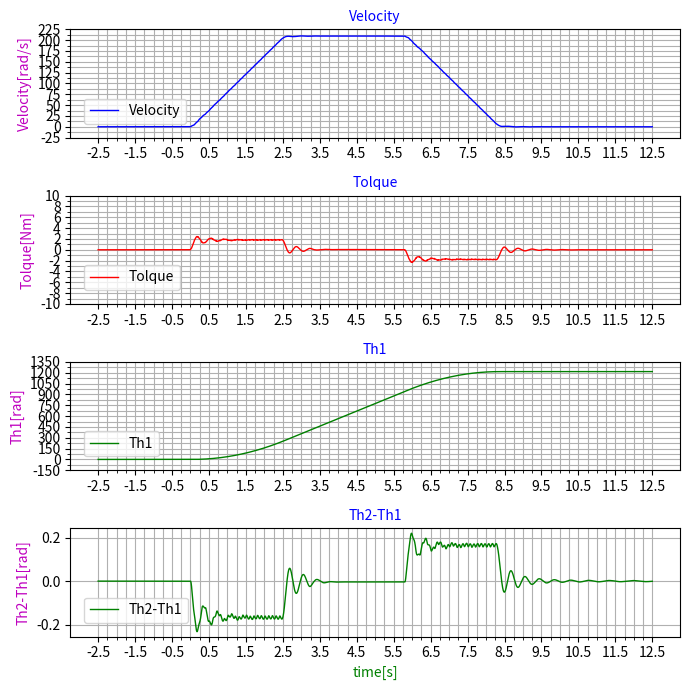

Reproduce this figure in Python.
import numpy as np
import matplotlib.pyplot as plt

# パラメータ
PKpp = 10.0                        # 位置比例ゲイン
PKvp = 30.0                        # 速度比例ゲイン
PKvi = 10.0                        # 速度積分ゲイン

PlimV = 2000                       # 速度リミット[rpm]
Limvr = PlimV / 60.0 * 2.0 * np.pi # 速度リミット[rad/s]
PlimT = 8.76                       # トルクリミット[Nm]
        
PDm = 0.0001                       # モータ粘性抵抗[Nm s/rad]
PJm = 0.00188                      # モータ慣性モーメント[kg m^2]
PDL = 0.0001                       # AZ粘性抵抗[Nm s/rad]
PJL = 0.0196                       # AZ慣性モーメント[kg m^2] C2=0.0189 C3=0.0196

Pkgb = 10.0                        # GBバネ定数[Nm/rad]
Pdb = 0.1                          # 不感帯[deg]
DB = Pdb * np.pi / 180.0           # 不感帯[rad]

Dt = 0.0001                        # 刻み値[s]
Tbase = -2.5                       # 計算開始時間[s]
# Tendで計算時間を調整する
# 計算終了時間[s]
Tend = 12.5                        
Ts = Tbase                         # グラフX軸始点[s]
Te = Tend + Dt                     # グラフX軸終点[s]　

# 指令角度を作成する
# 上位の指令角度を入力する(azposd)
# [deg] at az軸
azposd = 180.0                     
azposr = np.pi / 180.0 * azposd    # [rad] at az軸
gretio = 81.0 * 110.0 / 23.0       # 減速比
mtrpos = azposr * gretio           # [rad] at motor
# print(mtrpos)
# モータ回転速度を入力する(mtrvm)
# [rpm] at motor
mtrvm = 2000                       
mtrvs = mtrvm / 60.0               # [rps] at motor
mtrvr = mtrvs * 2 * np.pi          # [rad/s] at motor
mtrvr100ms = mtrvr * 0.1           # [rad/100ms] at motor

# 100ms毎の角度をvcmd1に割り当てる
strg = mtrpos                      #[rad]目標までの角度
Tend100ms = int(Tend * 10)
vcmd1 = []

for i in range(Tend100ms):
    if strg > mtrvr100ms:
        setaz = mtrvr100ms
        strg = strg - mtrvr100ms
    else:
        setaz = strg
        strg = 0
    vcmd1.append(setaz)    

# 速度移動平均の準備(0秒以前のゼロデータをvcmd1の先頭に追加する)
num1 = 25                          # 移動平均数
zero1a = np.zeros(num1)            # num1個のゼロデータ
vcmd1 = np.append(zero1a,vcmd1)    # ゼロデータとvcmd1を結合する

# 1ms毎にvcmd1データを加工する。グラフ作成に使用する。

a1 =[]
vn1 = len(vcmd1)
cp1 = int(0.1 / Dt)                     # 0.1秒に同じ値のデータを並べる
an1 = vn1 * cp1

for i in range(vn1):
    va = vcmd1[i]
    ba = np.full(cp1,va)
    a1 = np.append(a1,ba)

# 1ms毎の速度データ
org = a1

# 速度移動平均(100ms毎にnum1個で移動平均)
b1 = np.ones(num1)/num1
vcmd1ave = np.convolve(vcmd1, b1, mode='valid')
# データ配列調整(先頭にゼロデータを追加)
zero1b = np.zeros(num1-1)
value1 = np.append(zero1b,vcmd1ave)

# CPUカードからサーボアンプへの位置指令を作成する
pos =[]
sumpos = 0
for i in range(vn1):
    sumpos += value1[i]
    pos.append(sumpos)

# サーボアンプ内で100ms毎位置指令を1ms毎に加工する
a2 =[]
vn2 = len(pos)
cp2 = int(0.1 / Dt)
an2 = vn2 * cp2

for i in range(vn2):
    vb = pos[i]
    bb = np.full(cp2,vb)
    a2 = np.append(a2,bb)

# X軸
x = np.linspace(Ts,Tend,an2)
# Y軸
pcmd2 = a2

# 位置移動平均(1ms毎にnum2個で移動平均)
num2 = int(0.1 / Dt)
b2 = np.ones(num2)/num2
pcmd2ave = np.convolve(pcmd2, b2, mode='valid')
# データ配列調整(先頭にゼロデータを追加)
zero2b = np.zeros(num2-1)
value2 = np.append(zero2b, pcmd2ave)
# print(value2[an2-1])

# 軌道を見たいときに#を外す
# plt.plot(x, org  ,'g-' ,label='input')
# plt.plot(x, pcmd2,'r-' ,label='pos')
# plt.plot(x,value2,'b-' ,label='posave')
# plt.legend()

# 表示
# plt.show()

# リミッター(速度、トルク）
def Limit(D, l):            
    data = D
    if D > l:
        data = l
    elif D < -l:
        data = -l    
    return data

# 積分
def FI(NV, PV):            
    return PV + NV * Dt

# グラフ表示用リスト初期化
LT = []                               # BaseT[s]
LV = []                               # フィードバック速度[rad/s]
LQ = []                               # トルク[Nm]
LP = []                               # フィードバック角度[rad]
LA = []                               # モニタ

# 初期値
Th1    = 0.0
Th1dt1 = 0.0
Th2    = 0.0
Th2dt1 = 0.0
Tha    = 0.0
Evi    = 0.0
cnt    = 0

while True:
    PC = value2[cnt]                  # 指令角度のセット[rad]
# print(cnt)
    Ep = PC - Th1                     # 指令角度 － フィードバック角度[rad]
    Vp = PKpp * Ep                    # 位置比例ゲイン X 位置誤差[rad/s]
    Vpl = Limit(Vp, Limvr)            # 速度リミッタ[rad/s]
    Ev = Vpl - Th1dt1                 # 指令速度 － フィードバック速度[rad]
    Evi = FI(Ev, Evi)                 # 速度誤差積分
    Tq = PKvp * (PJm + PJL) * (Ev + PKvi * Evi)
                                      # トルク[Nm]
    
    Tql = Limit(Tq, PlimT)            # トルクリミッタ[Nm]
    
    Tha = np.abs(Th2 - Th1)           # アンテナ角度 － GB角度の絶対値[rad]
    Sign = np.sign(Th2 - Th1)         # 符号
    fn = -Sign * Pkgb * (Tha - DB)    # 反力トルク[Nm]

    # GB角度、角速度、角加速度[rad] 
    if Tha < DB:
        Th1dt2 = (Tql - PDm * Th1dt1) / PJm
    else:
        Th1dt2 = (Tql - PDm * Th1dt1 - fn) / PJm
    Th1dt1 = FI(Th1dt2, Th1dt1)
    Th1    = FI(Th1dt1, Th1)

    # アンテナ角度、角速度、角加速度[rad] 
    if Tha < DB:
        Th2dt2 = ( - PDL * Th2dt1) / PJL
    else:
        Th2dt2 = (fn - PDL * Th2dt1) / PJL
    Th2dt1 = FI(Th2dt2, Th2dt1)
    Th2    = FI(Th2dt1, Th2)


    LT.append(Tbase)               # BaseTのリスト化 
    LV.append(Th1dt1)              # DB速度のリスト化
    LQ.append(Tql)                 # モータトルクのリスト化
    LP.append(Th1)                 # 角度のリスト化
    LA.append(Th2 - Th1)           # モニタのリスト化
    
    Tbase = Tbase + Dt             # 次回の計算時間
    cnt = cnt + 1                  # カウンター
    if cnt == an2 - 1:             # 計算時間が終了時間以上で計算終了
        break

print('時間=',Tbase)
print('速度=',Th1dt1)
print('トルク=',Tql)
print('角度=',Th1)

# 計算結果の表示
x = LT                             # X軸
y1 = LV                            # Y軸(LV)
y2 = LQ                            # Y軸(LQ)
y3 = LP                            # Y軸(LP)
y4 = LA                            # Y軸(LA)

# グラフの配置
fig,ax = plt.subplots(4, 1, figsize=(7,7))

# プロット、線の色、凡例の内容
ax[0].plot(x,y1,'blue',label='Velocity' ,ls='solid',lw=1)
ax[1].plot(x,y2,'red',label='Tolque',ls='solid' ,lw=1)
ax[2].plot(x,y3,'green',label='Th1',ls='solid' ,lw=1)
ax[3].plot(x,y4,'green',label='Th2-Th1',ls='solid' ,lw=1)

# 凡例表示設定
ax[0].legend(bbox_to_anchor=(0,0),loc='lower left',borderaxespad=1,fontsize=10)
ax[1].legend(bbox_to_anchor=(0,0),loc='lower left',borderaxespad=1,fontsize=10)
ax[2].legend(bbox_to_anchor=(0,0),loc='lower left',borderaxespad=1,fontsize=10)
ax[3].legend(bbox_to_anchor=(0,0),loc='lower left',borderaxespad=1,fontsize=10)

# X,Y軸表示
# ax[0].set_xlabel('time[sec]'   ,c='g',fontsize=10)
# ax[1]のグラフと重なるのでコメントにした。
ax[0].set_ylabel('Velocity[rad/s]',c='m',fontsize=10)
# ax[1].set_xlabel('time[sec]'   ,c='g',fontsize=10)
# ax[2]のグラフと重なるのでコメントにした。
ax[1].set_ylabel('Tolque[Nm]',c='m',fontsize=10)
ax[2].set_ylabel('Th1[rad]',c='m',fontsize=10)
ax[3].set_ylabel('Th2-Th1[rad]',c='m',fontsize=10)
ax[3].set_xlabel('time[s]',c='g',fontsize=10)

# x 軸 (major) の目盛りを設定する。
ax[0].set_xticks(np.arange(Ts, Te, 1))
ax[1].set_xticks(np.arange(Ts, Te, 1))
ax[2].set_xticks(np.arange(Ts, Te, 1))
ax[3].set_xticks(np.arange(Ts, Te, 1))

# x 軸 (minor) の目盛りを設定する。
ax[0].set_xticks(np.arange(Ts, Te, 0.25), minor=True)
ax[1].set_xticks(np.arange(Ts, Te, 0.25), minor=True)
ax[2].set_xticks(np.arange(Ts, Te, 0.25), minor=True)
ax[3].set_xticks(np.arange(Ts, Te, 0.25), minor=True)

# y 軸 (major) の目盛りを設定する。
ax[0].set_yticks(np.linspace(-25, 225, 11))
# ax[0].set_yticks(np.linspace(-25, 25, 11))
ax[1].set_yticks(np.linspace(-10, 10, 11))
ax[2].set_yticks(np.linspace(-150, 1350, 11))
# ax[3].set_yticks(np.linspace(-0.01, 0.01, 11))

# y 軸 (minor) の目盛りを設定する。
ax[0].set_yticks(np.linspace(-25, 225, 21), minor=True)
# ax[0].set_yticks(np.linspace(-25, 25, 21), minor=True)
ax[1].set_yticks(np.linspace(-10, 10, 21), minor=True)
ax[2].set_yticks(np.linspace(-150, 1350, 21), minor=True)
# ax[3].set_yticks(np.linspace(-0.01, 0.01, 21), minor=True)

# タイトル表示
ax[0].set_title('Velocity',color='b',fontsize=10)
ax[1].set_title('Tolque',color='b',fontsize=10)
ax[2].set_title('Th1',color='b',fontsize=10)
ax[3].set_title('Th2-Th1',color='b',fontsize=10)

# テキストの記載の仕方（参考）
# ax.text(0.05,20,'TEST',fontsize=15)

# グリッド
ax[0].grid(which='both', axis='both')
ax[1].grid(which='both', axis='both')
ax[2].grid(which='both', axis='both')
ax[3].grid(which='both', axis='both')

# タイトレイアウト
plt.tight_layout()

# 表示
plt.show()

# 保存
fig.savefig('sample.pdf')
